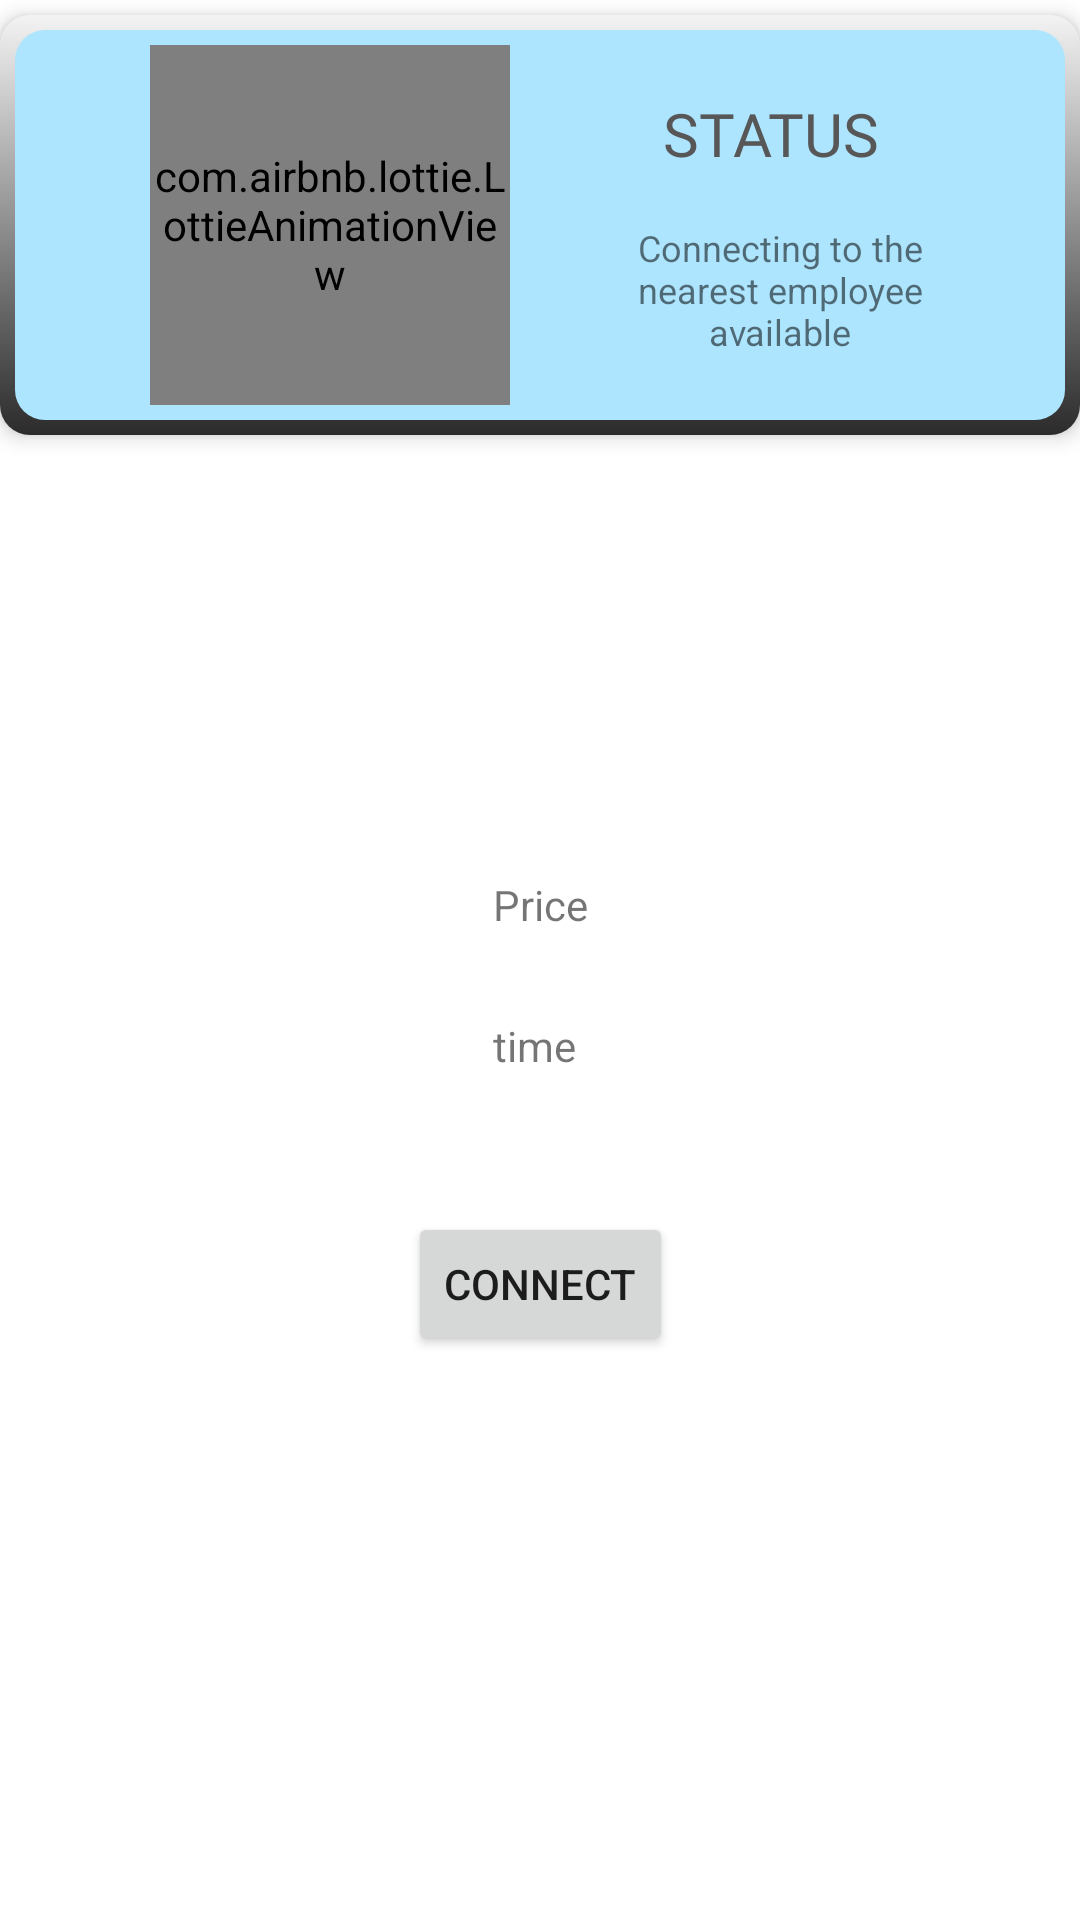

This screen was rendered from an Android layout file. Write that file and the resources it references.
<!-- AndroidManifest.xml: application theme Theme.VarjyaSarathi -->
<!-- res/layout/activity_connect_pickup.xml -->
<?xml version="1.0" encoding="utf-8"?>
<androidx.constraintlayout.widget.ConstraintLayout xmlns:android="http://schemas.android.com/apk/res/android"
    xmlns:app="http://schemas.android.com/apk/res-auto"
    xmlns:tools="http://schemas.android.com/tools"
    android:layout_width="match_parent"
    android:layout_height="match_parent"
    tools:context=".ConnectPickup">


    <androidx.constraintlayout.widget.ConstraintLayout
        android:id="@+id/constraintLayout3"
        android:layout_width="0dp"
        android:layout_height="0dp"
        android:layout_marginBottom="136dp"
        android:visibility="visible"
        app:layout_constraintBottom_toBottomOf="parent"
        app:layout_constraintEnd_toEndOf="parent"
        app:layout_constraintStart_toStartOf="parent"
        app:layout_constraintTop_toBottomOf="@+id/home_c1_garbage">

        <TextView
            android:id="@+id/tv_price"
            android:layout_width="wrap_content"
            android:layout_height="wrap_content"
            android:layout_marginTop="57dp"
            android:text="Price"
            app:layout_constraintEnd_toEndOf="parent"
            app:layout_constraintStart_toStartOf="parent"
            app:layout_constraintTop_toTopOf="parent" />

        <Button
            android:id="@+id/btn_connect"
            android:layout_width="wrap_content"
            android:layout_height="wrap_content"
            android:layout_marginBottom="52dp"
            android:text="Connect"
            app:layout_constraintBottom_toBottomOf="parent"
            app:layout_constraintEnd_toEndOf="parent"
            app:layout_constraintStart_toStartOf="parent" />

        <TextView
            android:id="@+id/tv_time"
            android:layout_width="wrap_content"
            android:layout_height="wrap_content"
            android:layout_marginTop="28dp"
            android:text="time"
            app:layout_constraintStart_toStartOf="@+id/tv_price"
            app:layout_constraintTop_toBottomOf="@+id/tv_price" />
    </androidx.constraintlayout.widget.ConstraintLayout>

    <androidx.constraintlayout.widget.ConstraintLayout
        android:id="@+id/home_c1_garbage"
        android:layout_width="0dp"
        android:layout_height="wrap_content"
        android:layout_marginTop="5dp"
        android:layout_marginBottom="90dp"
        android:background="@drawable/gradiant_shadow_border_p"
        android:elevation="4dp"
        android:padding="10dp"
        app:layout_constraintBottom_toTopOf="@+id/constraintLayout3"
        app:layout_constraintEnd_toEndOf="parent"
        app:layout_constraintStart_toStartOf="parent"
        app:layout_constraintTop_toTopOf="parent">

        <com.airbnb.lottie.LottieAnimationView
            android:id="@+id/animationView"
            android:layout_width="120dp"
            android:layout_height="120dp"
            android:layout_marginStart="40dp"
            app:layout_constraintBottom_toBottomOf="parent"
            app:layout_constraintStart_toStartOf="parent"
            app:layout_constraintTop_toTopOf="parent"
            app:layout_constraintVertical_bias="0.2"
            app:lottie_autoPlay="true"
            app:lottie_loop="true"
            app:lottie_rawRes="@raw/truck" />

        <TextView
            android:id="@+id/tv_status2"
            android:layout_width="137dp"
            android:layout_height="50dp"
            android:gravity="center"
            android:text="Connecting to the nearest employee available"
            android:textSize="12sp"
            app:layout_constraintBottom_toBottomOf="parent"
            app:layout_constraintEnd_toEndOf="parent"
            app:layout_constraintStart_toEndOf="@+id/animationView"
            app:layout_constraintTop_toBottomOf="@+id/tv_status" />

        <TextView
            android:id="@+id/tv_status"
            android:layout_width="wrap_content"
            android:layout_height="wrap_content"
            android:layout_marginTop="16dp"
            android:fontFamily="@font/belleza"
            android:text="STATUS"
            android:textColor="#575757"
            android:textSize="20sp"
            app:layout_constraintEnd_toEndOf="parent"
            app:layout_constraintHorizontal_bias="0.471"
            app:layout_constraintStart_toEndOf="@+id/animationView"
            app:layout_constraintTop_toTopOf="parent" />

    </androidx.constraintlayout.widget.ConstraintLayout>


</androidx.constraintlayout.widget.ConstraintLayout>
<!-- resources referenced by this layout -->
<resources>
  <!-- drawable gradiant_shadow_border_p (drawable) -->
  <?xml version="1.0" encoding="utf-8"?>
  <layer-list xmlns:android="http://schemas.android.com/apk/res/android">
      <item>
          <shape android:shape="rectangle">
              <gradient
                  android:angle="270"
                  android:endColor="#2B2B2B"
                  android:startColor="#F3F3F3" />
              <corners android:radius="10dp" />
              <padding
                  android:bottom="5dp"
                  android:left="5dp"
                  android:right="5dp"
                  android:top="5dp" />
          </shape>
      </item>
      <item>
          <shape android:shape="rectangle">
              <solid android:color="#ADE5FF" />
              <corners android:radius="10dp" />
              <size
                  android:width="50dp"
                  android:height="50dp" />
          </shape>
      </item>
  </layer-list>
  <style name="Theme.VarjyaSarathi" parent="Theme.MaterialComponents.DayNight.NoActionBar">
          
          <item name="colorPrimary">@color/purple_500</item>
          <item name="colorPrimaryVariant">@color/purple_700</item>
          <item name="colorOnPrimary">@color/white</item>
          
          <item name="colorSecondary">@color/teal_200</item>
          <item name="colorSecondaryVariant">@color/teal_700</item>
          <item name="colorOnSecondary">@color/black</item>
          
          <item name="android:statusBarColor" tools:targetApi="l">?attr/colorPrimaryVariant</item>
          
      </style>
  <!-- not gathered from this repository: default colours our renderer supplied (Android Studio template values) -->
  <color name="purple_500">#FF6200EE</color>
  <color name="purple_700">#FF3700B3</color>
  <color name="teal_200">#FF03DAC5</color>
  <color name="teal_700">#FF018786</color>
  <color name="black">#FF000000</color>
  <color name="white">#FFFFFFFF</color>
</resources>
